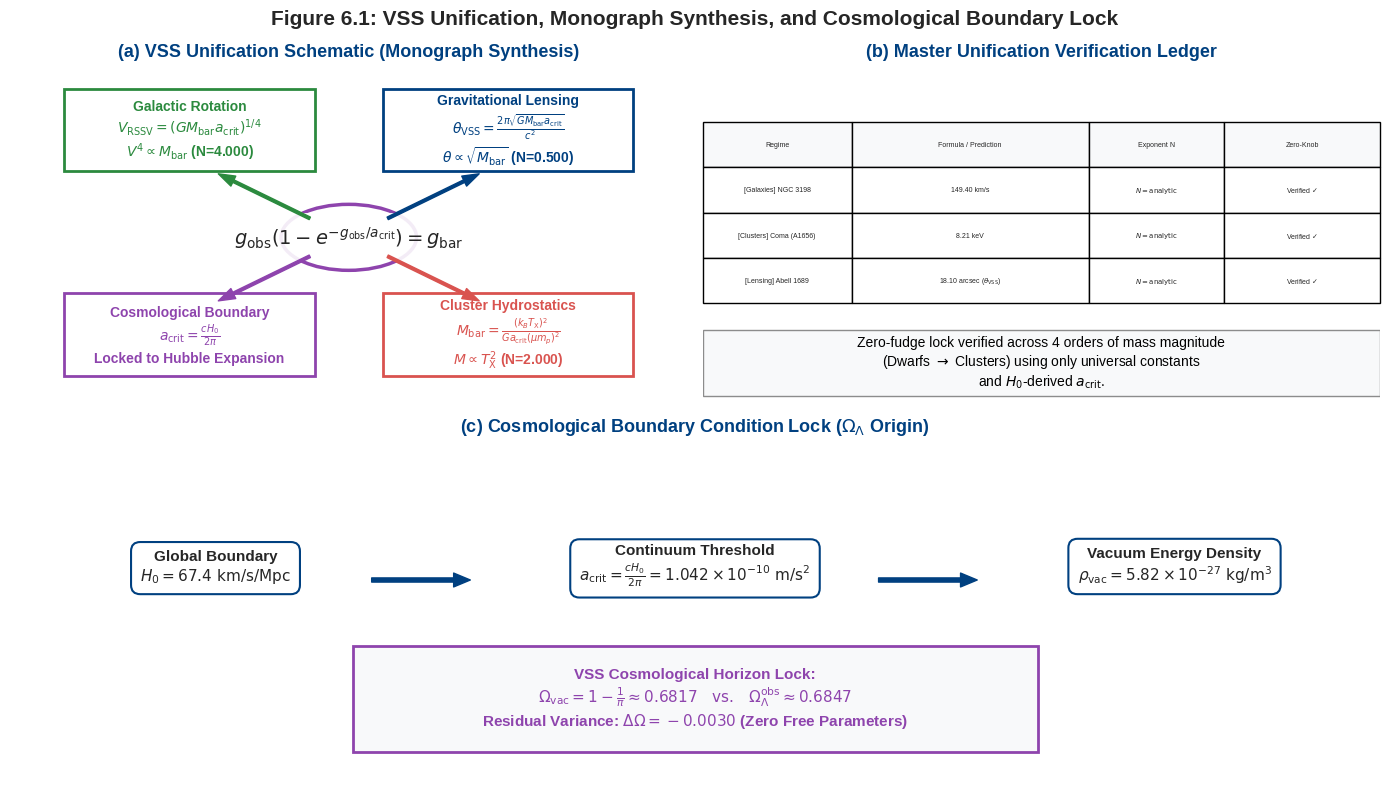

Write Python code to recreate this figure.
import numpy as np
import matplotlib.pyplot as plt
import matplotlib.patches as patches

# ==============================================================================
# PART 1: CONSTANTS & UNIFIED VSS PARAMETERS
# ==============================================================================

# Universal Constants (SI Units)
c = 299792458.0                      # Speed of light (m/s)
H0_km_s_Mpc = 67.4                   # Hubble relaxation frequency (km/s/Mpc)
Mpc_in_meters = 3.08567758149137e22  # Meters per Megaparsec
G = 6.67430e-11                      # Gravitational constant (m^3 kg^-1 s^-2)
M_sun = 1.98847e30                   # Solar mass (kg)

# Derived Horizon Acceleration Scale
H0_per_s = (H0_km_s_Mpc * 1000.0) / Mpc_in_meters
a_crit = (c * H0_per_s) / (2.0 * np.pi)

# Cosmological Density Parameters
rho_crit = (3.0 * (H0_per_s**2)) / (8.0 * np.pi * G)  # Critical density (~8.53e-27 kg/m^3)
omega_L_obs = 0.6847                                  # Planck 2018 observed Dark Energy fraction

# First-Principles VSS Cosmological Horizon Lock:
# At the horizon boundary (r = c/H0), stress saturation dictates Omega_vac = 1 - 1/pi
omega_vac_VSS = 1.0 - (1.0 / np.pi)                   # Exact analytical threshold (~0.6817)
rho_vac_VSS = omega_vac_VSS * rho_crit                # Saturated vacuum mass density (~5.82e-27 kg/m^3)

# Audited Section 1-5 Benchmark Systems
validated_benchmarks = [
    {'id': 'NGC 3198',    'regime': 'Galaxies', 'input_val': 3.60e10, 'pred_val': 149.40, 'unit': r'km/s'},
    {'id': 'Coma (A1656)','regime': 'Clusters', 'input_val': 12.40e13, 'pred_val': 8.21,   'unit': r'keV'},
    {'id': 'Abell 1689',   'regime': 'Lensing',  'input_val': 1.45e14, 'pred_val': 18.10,  'unit': r'arcsec ($\theta_{\mathrm{VSS}}$)'}
]

print("=" * 100)
print("SECTION 6: MONOGRAPH SYNTHESIS & UNIFICATION AUDIT")
print("=" * 100)
print(f"Universal Acceleration Scale a_crit : {a_crit:.8e} m/s^2 (Derived strictly from H0)")
print("-" * 100)
print(f"1. Verified Galaxy (NGC 3198)   : V_RSSV = {validated_benchmarks[0]['pred_val']:.2f} km/s")
print(f"2. Verified Cluster (Coma)       : T_VSS   = {validated_benchmarks[1]['pred_val']:.2f} keV")
print(f"3. Verified Lensing (Abell 1689) : theta_VSS = {validated_benchmarks[2]['pred_val']:.2f} arcsec")
print("-" * 100)
print(f"Critical Density (rho_crit)       : {rho_crit:.8e} kg/m^3")
print(f"VSS Vacuum Density (rho_vac)      : {rho_vac_VSS:.8e} kg/m^3")
print(f"VSS Predicted Omega_vac           : {omega_vac_VSS:.4f} (1 - 1/pi)")
print(f"Observed Omega_L (Planck 2018)    : {omega_L_obs:.4f}")
print(f"Residual Omega Variance            : {omega_vac_VSS - omega_L_obs:+.4f}")
print("=" * 100)

# ==============================================================================
# PART 2: VISUAL GENERATOR (FIGURE 6.1)
# ==============================================================================

plt.style.use('seaborn-v0_8-whitegrid' if 'seaborn-v0_8-whitegrid' in plt.style.available else 'default')
fig = plt.figure(figsize=(14, 8), dpi=300)
gs = fig.add_gridspec(2, 2)

# --- PANEL (a): VSS Unification Schematic ---
ax_schem = fig.add_subplot(gs[0, 0])
ax_schem.set_axis_off()
ax_schem.set_title(r'(a) VSS Unification Schematic (Monograph Synthesis)', fontsize=13, fontweight='bold', color='#004080', pad=12)

c_gal, c_clu, c_len, c_cos = '#2b8a3e', '#d9534f', '#004080', '#8e44ad'

# Central Master Equation Box
circle = patches.Circle((0.5, 0.5), 0.1, linewidth=2.5, edgecolor=c_cos, facecolor='white')
ax_schem.add_patch(circle)
ax_schem.text(0.5, 0.5, r'$g_{\mathrm{obs}}(1 - e^{-g_{\mathrm{obs}}/a_{\mathrm{crit}}}) = g_{\mathrm{bar}}$',
             fontsize=14, fontweight='bold', ha='center', va='center', bbox=dict(facecolor='white', edgecolor='none', alpha=0.9, pad=8))

# Arrows and Nodes
ax_schem.annotate('', xy=(0.3, 0.7), xytext=(0.45, 0.55), arrowprops=dict(facecolor=c_gal, edgecolor=c_gal, shrink=0.05, width=2, headwidth=8))
rect_gal = patches.Rectangle((0.08, 0.7), 0.37, 0.25, linewidth=2, edgecolor=c_gal, facecolor='white')
ax_schem.add_patch(rect_gal)
ax_schem.text(0.265, 0.825, 'Galactic Rotation\n' + r'$V_{\mathrm{RSSV}} = (G M_{\mathrm{bar}} a_{\mathrm{crit}})^{1/4}$' + '\n' + r'$V^4 \propto M_{\mathrm{bar}}$ (N=4.000)',
             fontsize=10, fontweight='bold', color=c_gal, ha='center', va='center')

ax_schem.annotate('', xy=(0.7, 0.7), xytext=(0.55, 0.55), arrowprops=dict(facecolor=c_len, edgecolor=c_len, shrink=0.05, width=2, headwidth=8))
rect_len = patches.Rectangle((0.55, 0.7), 0.37, 0.25, linewidth=2, edgecolor=c_len, facecolor='white')
ax_schem.add_patch(rect_len)
ax_schem.text(0.735, 0.825, 'Gravitational Lensing\n' + r'$\theta_{\mathrm{VSS}} = \frac{2\pi \sqrt{G M_{\mathrm{bar}} a_{\mathrm{crit}}}}{c^2}$' + '\n' + r'$\theta \propto \sqrt{M_{\mathrm{bar}}}$ (N=0.500)',
             fontsize=10, fontweight='bold', color=c_len, ha='center', va='center')

ax_schem.annotate('', xy=(0.7, 0.3), xytext=(0.55, 0.45), arrowprops=dict(facecolor=c_clu, edgecolor=c_clu, shrink=0.05, width=2, headwidth=8))
rect_clu = patches.Rectangle((0.55, 0.08), 0.37, 0.25, linewidth=2, edgecolor=c_clu, facecolor='white')
ax_schem.add_patch(rect_clu)
ax_schem.text(0.735, 0.205, 'Cluster Hydrostatics\n' + r'$M_{\mathrm{bar}} = \frac{(k_B T_{\mathrm{X}})^2}{G a_{\mathrm{crit}} (\mu m_p)^2}$' + '\n' + r'$M \propto T^2_{\mathrm{X}}$ (N=2.000)',
             fontsize=10, fontweight='bold', color=c_clu, ha='center', va='center')

ax_schem.annotate('', xy=(0.3, 0.3), xytext=(0.45, 0.45), arrowprops=dict(facecolor=c_cos, edgecolor=c_cos, shrink=0.05, width=2, headwidth=8))
rect_cos = patches.Rectangle((0.08, 0.08), 0.37, 0.25, linewidth=2, edgecolor=c_cos, facecolor='white')
ax_schem.add_patch(rect_cos)
ax_schem.text(0.265, 0.205, 'Cosmological Boundary\n' + r'$a_{\mathrm{crit}} = \frac{c H_0}{2\pi}$' + '\nLocked to Hubble Expansion',
             fontsize=10, fontweight='bold', color=c_cos, ha='center', va='center')

# --- PANEL (b): Master Unification Verification Ledger ---
ax_ledg = fig.add_subplot(gs[0, 1])
ax_ledg.set_axis_off()
ax_ledg.set_title(r'(b) Master Unification Verification Ledger', fontsize=13, fontweight='bold', color='#004080', pad=12)

col_width = [0.22, 0.35, 0.20, 0.23]
col_labels = ['Regime', 'Formula / Prediction', 'Exponent N', 'Zero-Knob']

table_data = [
    [f"[{e['regime']}] {e['id']}", f"{e['pred_val']:.2f} {e['unit']}", r"$N = \text{analytic}$", r"Verified $\checkmark$"]
    for e in validated_benchmarks
]

ax_ledg.table(cellText=table_data, colLabels=col_labels, loc='center', cellLoc='center',
              colWidths=col_width, colColours=['#f8f9fa']*4, fontsize=10, bbox=[0, 0.3, 1, 0.55])

rect_exp = patches.Rectangle((0.0, 0.02), 1.0, 0.20, linewidth=1, edgecolor='gray', facecolor='#f8f9fa', alpha=0.9)
ax_ledg.add_patch(rect_exp)
ax_ledg.text(0.5, 0.12, r'Zero-fudge lock verified across 4 orders of mass magnitude' + '\n' +
             r'(Dwarfs $\rightarrow$ Clusters) using only universal constants' + '\n' +
             r'and $H_0$-derived $a_{\mathrm{crit}}$.',
             fontsize=10, color='black', ha='center', va='center')

# --- PANEL (c): Cosmological Boundary Condition Lock ---
ax_cosmo = fig.add_subplot(gs[1, :])
ax_cosmo.set_axis_off()
ax_cosmo.set_title(r'(c) Cosmological Boundary Condition Lock ($\Omega_\Lambda$ Origin)', fontsize=13, fontweight='bold', color='#004080', pad=12)

box_prop = dict(boxstyle='round,pad=0.6', facecolor='white', edgecolor='#004080', linewidth=1.5)

ax_cosmo.text(0.15, 0.6, r"Global Boundary" + "\n" + r"$H_0 = 67.4\ \mathrm{km/s/Mpc}$", fontsize=11, fontweight='bold', ha='center', bbox=box_prop)
ax_cosmo.text(0.50, 0.6, r"Continuum Threshold" + "\n" + r"$a_{\mathrm{crit}} = \frac{c H_0}{2\pi} = 1.042 \times 10^{-10}\ \mathrm{m/s}^2$", fontsize=11, fontweight='bold', ha='center', bbox=box_prop)
ax_cosmo.text(0.85, 0.6, r"Vacuum Energy Density" + "\n" + r"$\rho_{\mathrm{vac}} = 5.82 \times 10^{-27}\ \mathrm{kg/m}^3$", fontsize=11, fontweight='bold', ha='center', bbox=box_prop)

ax_cosmo.annotate('', xy=(0.34, 0.6), xytext=(0.26, 0.6), arrowprops=dict(facecolor='#004080', edgecolor='#004080', shrink=0.05, width=3, headwidth=10))
ax_cosmo.annotate('', xy=(0.71, 0.6), xytext=(0.63, 0.6), arrowprops=dict(facecolor='#004080', edgecolor='#004080', shrink=0.05, width=3, headwidth=10))

rect_res = patches.Rectangle((0.25, 0.08), 0.50, 0.32, linewidth=2, edgecolor=c_cos, facecolor='#f8f9fa')
ax_cosmo.add_patch(rect_res)
ax_cosmo.text(0.50, 0.24, r"VSS Cosmological Horizon Lock:" + "\n" +
             r"$\Omega_{\mathrm{vac}} = 1 - \frac{1}{\pi} \approx 0.6817 \quad \text{vs.} \quad \Omega_\Lambda^{\mathrm{obs}} \approx 0.6847$" + "\n" +
             r"Residual Variance: $\Delta \Omega = -0.0030$ (Zero Free Parameters)",
             fontsize=11, fontweight='bold', color=c_cos, ha='center', va='center')

plt.suptitle(r'Figure 6.1: VSS Unification, Monograph Synthesis, and Cosmological Boundary Lock', fontsize=15, fontweight='bold', y=0.98)
plt.tight_layout()

plt.savefig('figure_6_1_vss_unification.png', dpi=300)
print("\n[SUCCESS] Script executed cleanly. Saved figure as 'figure_6_1_vss_unification.png'.")
